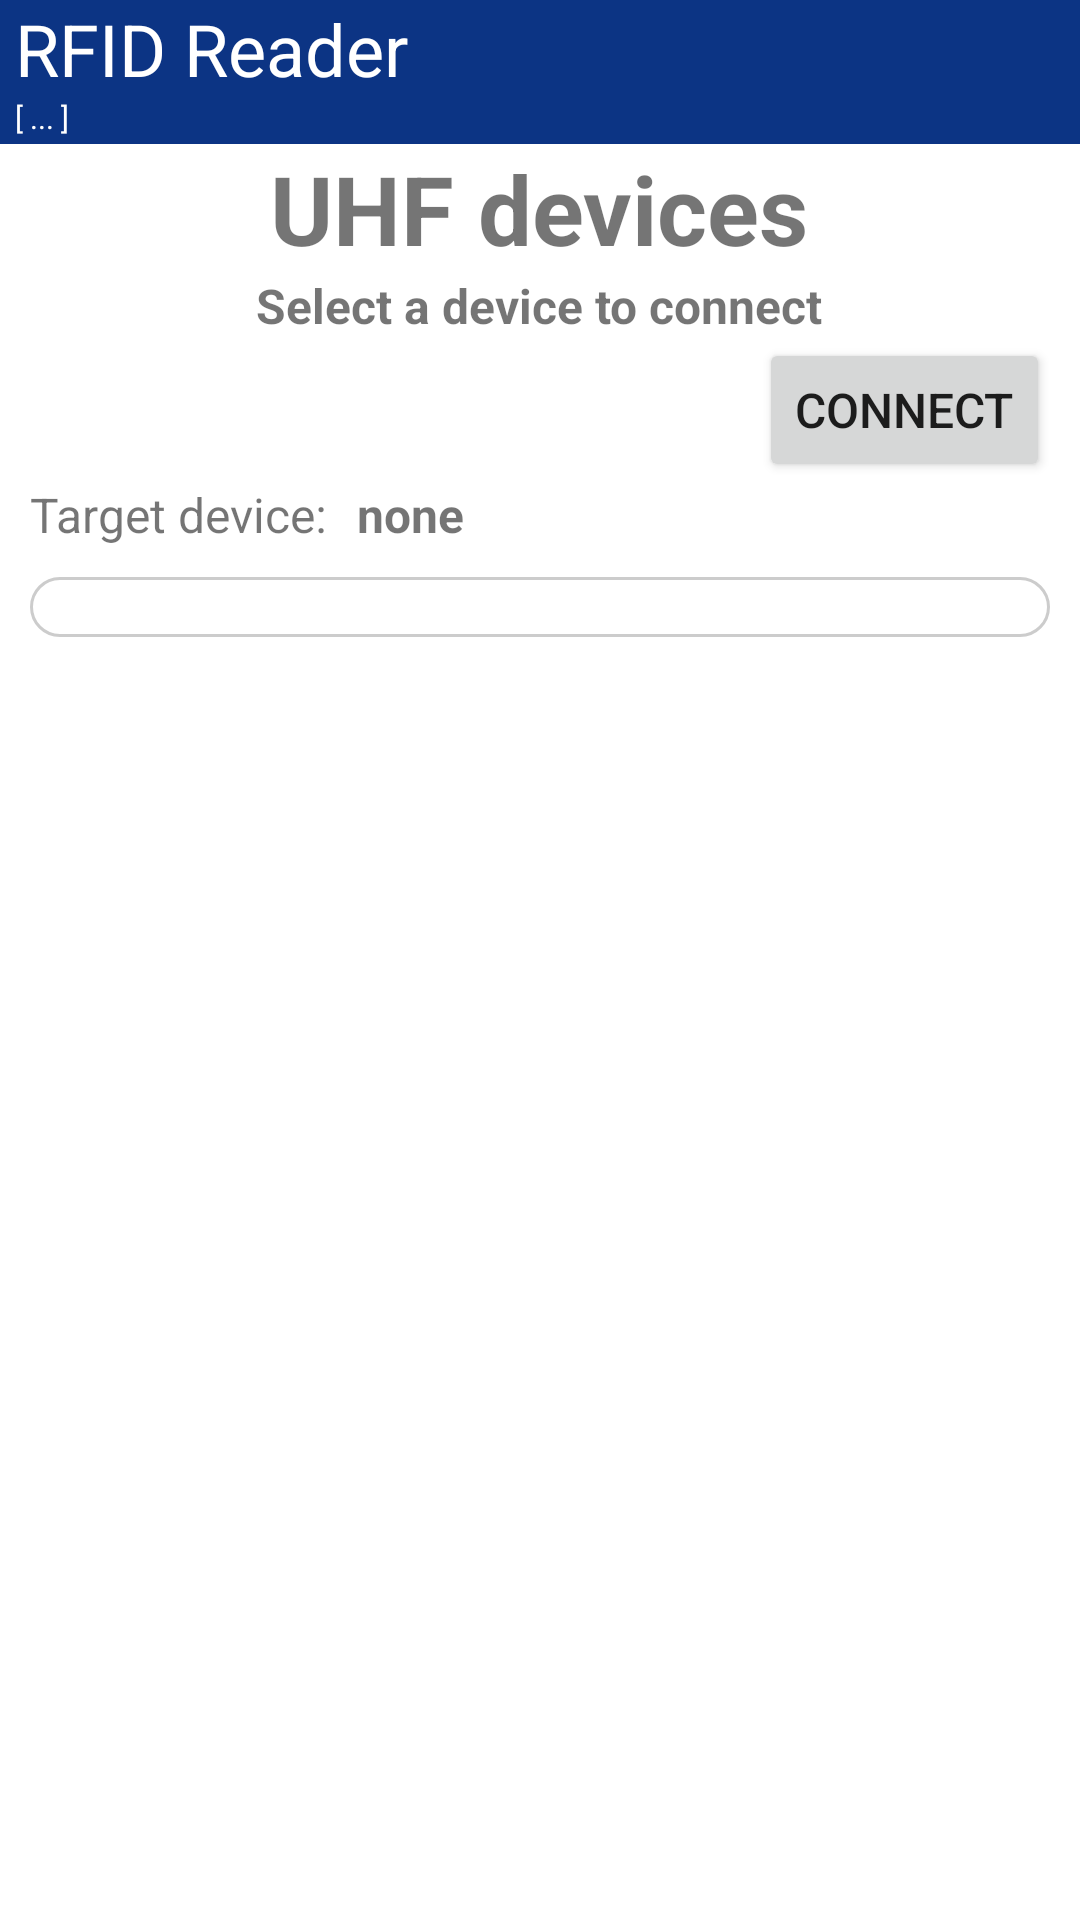

Reconstruct the res/layout file that produces this screen, plus the resources it refers to.
<!-- AndroidManifest.xml: application theme AppTheme -->
<!-- res/layout/activity_device_select.xml -->
<?xml version="1.0" encoding="utf-8"?>
<LinearLayout xmlns:android="http://schemas.android.com/apk/res/android"
    android:layout_width="match_parent"
    android:layout_height="match_parent"
    android:orientation="vertical"
    android:background="@color/white">

    <include
        android:id="@+id/header"
        layout="@layout/layout_inv_header" />

    <TextView
        android:layout_width="wrap_content"
        android:layout_height="wrap_content"
        android:layout_gravity="center_horizontal"
        android:textStyle="bold"
        android:textSize="@dimen/dimens_32dp"
        android:text="@string/uhf_devices"/>

    <TextView
        android:layout_width="wrap_content"
        android:layout_height="wrap_content"
        android:layout_gravity="center_horizontal"
        android:textStyle="bold"
        android:textSize="@dimen/dimens_16dp"
        android:text="@string/uhf_devices_summary"/>

    <Button
        android:id="@+id/btn_select"
        android:layout_width="wrap_content"
        android:layout_height="wrap_content"
        android:layout_marginRight="@dimen/dimens_10dp"
        android:layout_gravity="right"
        android:textSize="@dimen/dimens_16dp"
        android:text="@string/do_counnect"/>

    <LinearLayout
        android:layout_width="match_parent"
        android:layout_height="wrap_content"
        android:orientation="horizontal">

        <TextView
            android:layout_width="wrap_content"
            android:layout_height="wrap_content"
            android:layout_marginLeft="@dimen/dimens_10dp"
            android:textSize="@dimen/dimens_16dp"
            android:text="@string/target_uhf_device"/>

        <TextView
            android:id="@+id/tv_device"
            android:layout_width="wrap_content"
            android:layout_height="wrap_content"
            android:layout_marginLeft="@dimen/dimens_10dp"
            android:textStyle="bold"
            android:textSize="@dimen/dimens_16dp"
            android:text="none"/>

    </LinearLayout>


    <ListView
        android:id="@+id/lv_devices"
        android:layout_width="match_parent"
        android:layout_height="wrap_content"
        android:layout_margin="@dimen/dimens_10dp"
        android:padding="@dimen/dimens_10dp"
        android:background="@drawable/list_view_rectangle_bg"/>



</LinearLayout>
<!-- res/layout/layout_inv_header.xml (included above) -->
<?xml version="1.0" encoding="utf-8"?>
<LinearLayout xmlns:android="http://schemas.android.com/apk/res/android"
    android:id="@+id/header_view_relative"
    android:layout_width="match_parent"
    android:layout_height="@dimen/dimens_48dp"
    android:background="#0C3484"
    android:orientation="horizontal"
    android:paddingLeft="5dp">

    <LinearLayout
        android:layout_width="wrap_content"
        android:layout_height="match_parent"
        android:orientation="vertical">

        <TextView
            android:id="@+id/header_center_name_text_view"
            android:layout_width="wrap_content"
            android:layout_height="wrap_content"
            android:layout_centerVertical="true"
            android:gravity="center"
            android:text="@string/uhf_read_write"
            android:textColor="@color/white"
            android:textSize="@dimen/dimens_24dp" />

        <TextView
            android:id="@+id/header_model_name"
            android:layout_width="wrap_content"
            android:layout_height="wrap_content"
            android:gravity="bottom"
            android:text="[ ... ]"
            android:textColor="@color/white"
            android:textSize="10dp" />
    </LinearLayout>


    <View
        android:layout_width="wrap_content"
        android:layout_height="wrap_content"
        android:layout_weight="1" />

    <TextView
        android:id="@+id/tv_inv_mode_label"
        android:layout_width="wrap_content"
        android:layout_height="match_parent"
        android:layout_centerVertical="true"
        android:gravity="center"
        android:visibility="gone"
        android:textColor="@color/white"
        android:textSize="18sp"
        android:textStyle="bold" />


    <ImageView
        android:visibility="gone"
        android:id="@+id/im_actionbar_settings"
        android:layout_width="wrap_content"
        android:layout_height="match_parent"
        android:background="@drawable/settings_button_selector"
        android:clickable="true"
        android:paddingLeft="10dp"
        android:paddingRight="10dp"
        android:scaleType="fitCenter"
        android:src="@drawable/settings" />

</LinearLayout>
<!-- resources referenced by this layout -->
<resources>
  <color name="white">#ffffff</color>
  <dimen name="dimens_10dp">10dp</dimen>
  <dimen name="dimens_16dp">16dp</dimen>
  <dimen name="dimens_24dp">24dp</dimen>
  <dimen name="dimens_32dp">32dp</dimen>
  <dimen name="dimens_48dp">48dp</dimen>
  <!-- drawable list_view_rectangle_bg (drawable) -->
  <?xml version="1.0" encoding="utf-8"?>
  <shape xmlns:android="http://schemas.android.com/apk/res/android">
      <corners android:topLeftRadius="10dp"
          android:topRightRadius="10dp"
          android:bottomLeftRadius="10dp"
          android:bottomRightRadius="10dp"/>
      <stroke android:width="1dp" android:color="#cccccc" />
  </shape>
  <!-- drawable settings: png bitmap (drawable-hdpi, 1321 bytes) -->
  <!-- drawable settings_button_selector (drawable) -->
  <?xml version="1.0" encoding="utf-8"?>
  <selector xmlns:android="http://schemas.android.com/apk/res/android">
      <item android:state_pressed="true" android:drawable="@drawable/setting_button_pressed" />
      <item android:state_focused="true" android:drawable="@drawable/setting_button_pressed" />
  </selector>
  <string name="do_counnect">Connect</string>
  <string name="target_uhf_device">Target device: </string>
  <string name="uhf_devices">UHF devices</string>
  <string name="uhf_devices_summary">Select a device to connect</string>
  <string name="uhf_read_write">RFID Reader</string>
  <style name="AppTheme" parent="Theme.AppCompat.Light.DarkActionBar">
          
          <item name="colorPrimary">@color/colorPrimary</item>
          <item name="colorPrimaryDark">@color/colorPrimaryDark</item>
          <item name="colorAccent">@color/colorAccent</item>
      </style>
  <color name="colorPrimary">#008577</color>
  <color name="colorPrimaryDark">#00574B</color>
  <color name="colorAccent">#D81B60</color>
</resources>
